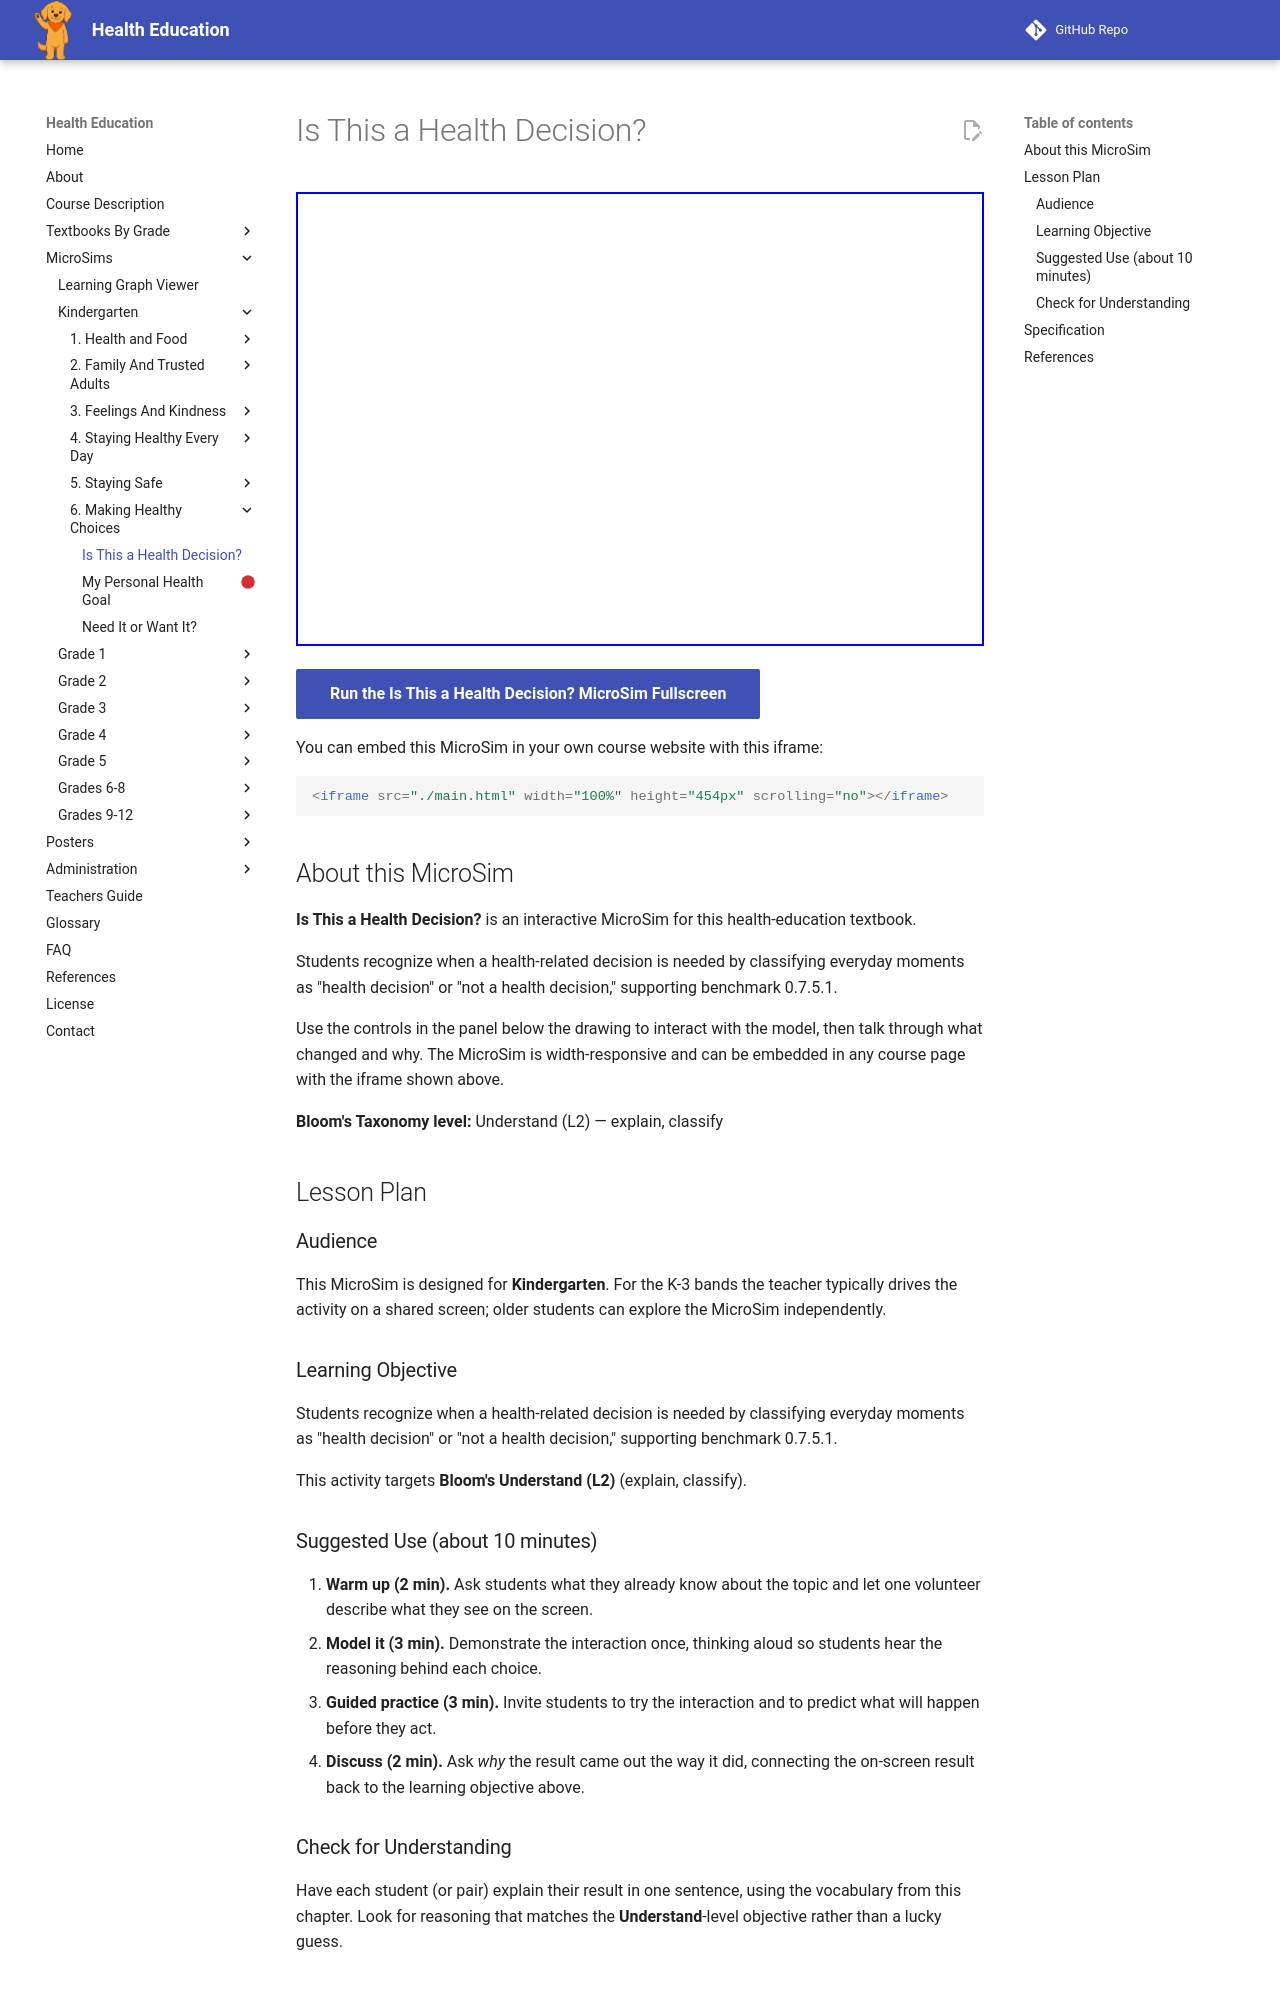

repository: dmccreary/health-education · page: sims/is-this-a-health-decision/index.html · generator: mkdocs

---
title: Is This a Health Decision?
description: Students recognize when a health-related decision is needed by classifying everyday moments as "health decision" or "not a health decision," supporting benchmark 0.7.5.1.
image: /sims/is-this-a-health-decision/is-this-a-health-decision.png
og:image: /sims/is-this-a-health-decision/is-this-a-health-decision.png
twitter:image: /sims/is-this-a-health-decision/is-this-a-health-decision.png
social:
   cards: false
library: p5.js
bloom_level: Understand (L2)
grade_band: Kindergarten
---

# Is This a Health Decision?

<iframe src="main.html" width="100%" height="454px" scrolling="no"></iframe>

[Run the Is This a Health Decision? MicroSim Fullscreen](main.html){ .md-button .md-button--primary }

You can embed this MicroSim in your own course website with this iframe:

```html
<iframe src="./main.html" width="100%" height="454px" scrolling="no"></iframe>
```

## About this MicroSim

**Is This a Health Decision?** is an interactive MicroSim for this health-education textbook.

Students recognize when a health-related decision is needed by classifying everyday moments as "health decision" or "not a health decision," supporting benchmark 0.7.5.1.

Use the controls in the panel below the drawing to interact with the model, then talk through what changed and why. The MicroSim is width-responsive and can be embedded in any course page with the iframe shown above.

**Bloom's Taxonomy level:** Understand (L2) — explain, classify

## Lesson Plan

### Audience

This MicroSim is designed for **Kindergarten**. For the K-3 bands the teacher
typically drives the activity on a shared screen; older students can explore
the MicroSim independently.

### Learning Objective

Students recognize when a health-related decision is needed by classifying everyday moments as "health decision" or "not a health decision," supporting benchmark 0.7.5.1.

This activity targets **Bloom's Understand (L2)** (explain, classify).

### Suggested Use (about 10 minutes)

1. **Warm up (2 min).** Ask students what they already know about the topic
   and let one volunteer describe what they see on the screen.
2. **Model it (3 min).** Demonstrate the interaction once, thinking aloud so
   students hear the reasoning behind each choice.
3. **Guided practice (3 min).** Invite students to try the interaction and to
   predict what will happen before they act.
4. **Discuss (2 min).** Ask *why* the result came out the way it did, connecting
   the on-screen result back to the learning objective above.

### Check for Understanding

Have each student (or pair) explain their result in one sentence, using the
vocabulary from this chapter. Look for reasoning that matches the
**Understand**-level objective rather than a lucky guess.
